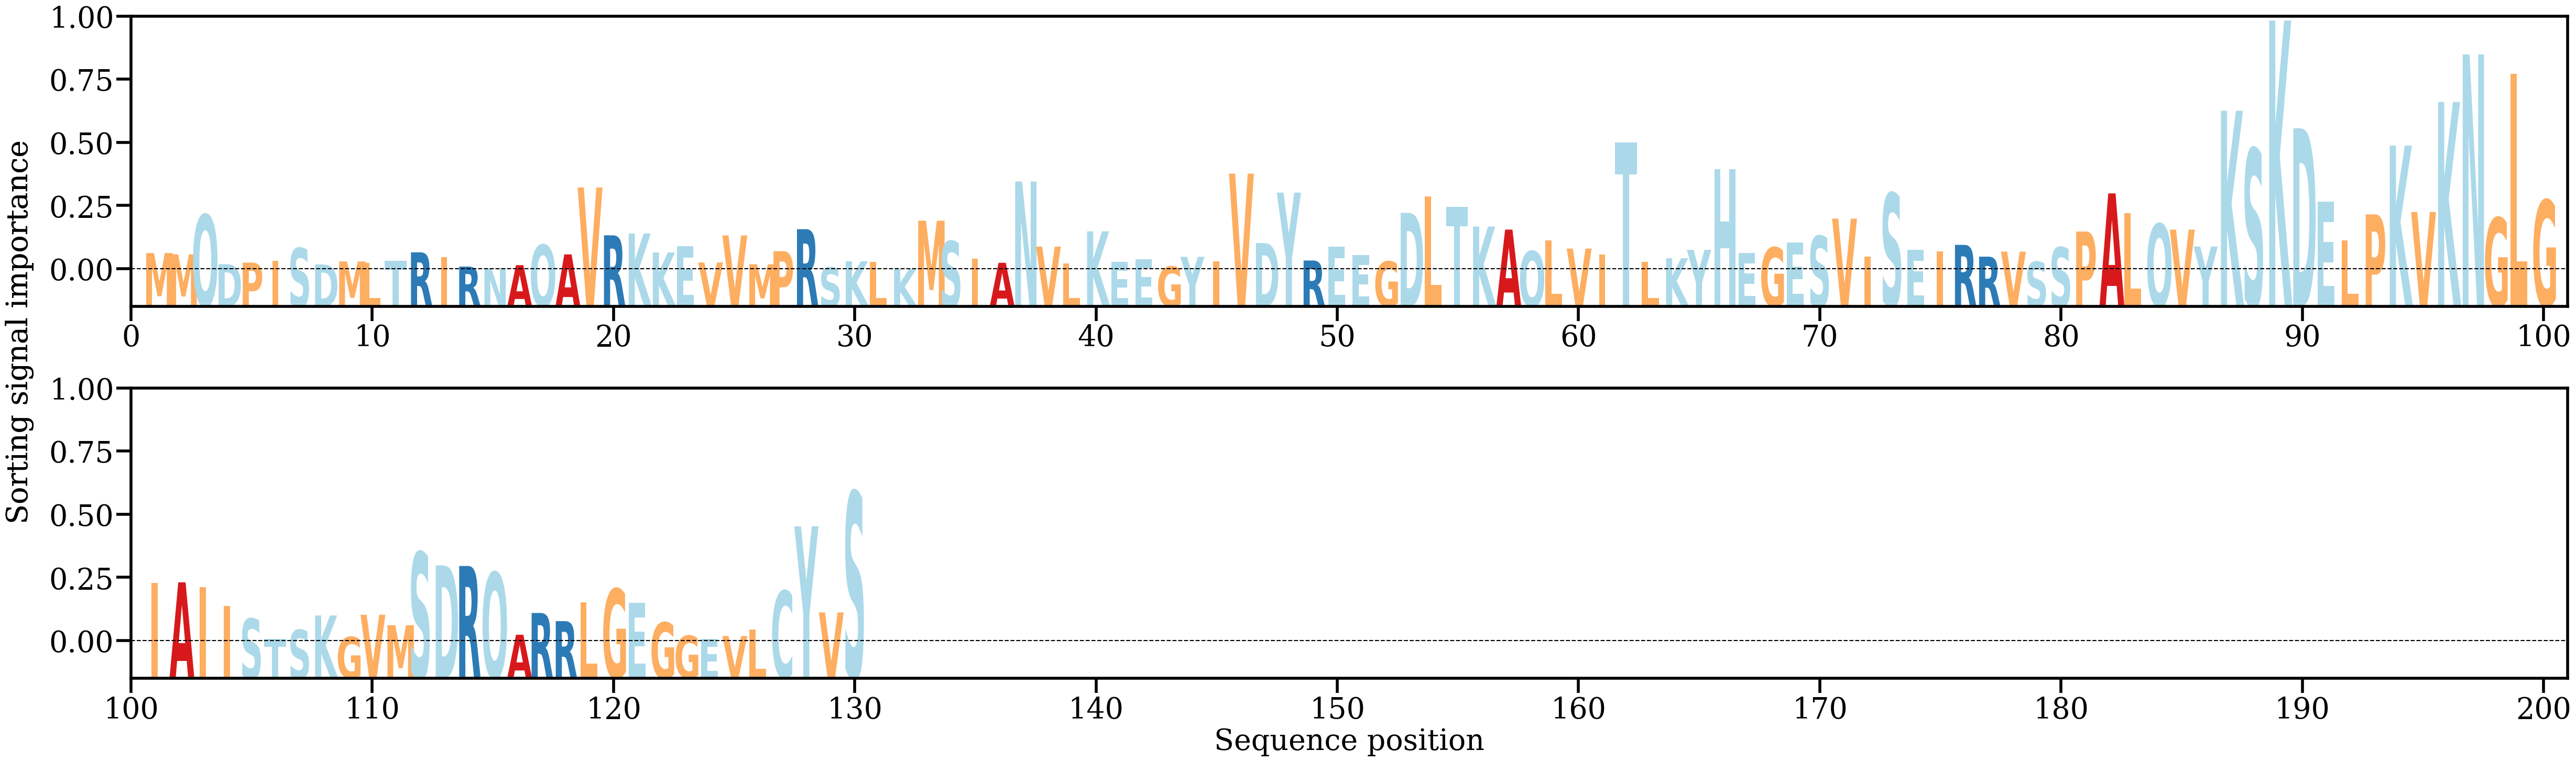

Data behind this chart, as committed beside it:
AA, Alpha
M, [0.00316169]
M, [0.00292845]
Q, [0.01039807]
D, [0.00107094]
P, [0.00136459]
I, [0.0017245]
S, [0.00410165]
D, [0.00101852]
M, [0.00157721]
L, [0.00130638]
T, [0.00173298]
R, [0.00330436]
I, [0.00239957]
R, [0.00061823]
N, [0.00031648]
A, [0.00088557]
Q, [0.00470955]
A, [0.00291348]
V, [0.01550895]
R, [0.00650054]
K, [0.00682924]
K, [0.00327296]
E, [0.0045043]
V, [0.00138126]
V, [0.00647221]
M, [0.0010408]
P, [0.00352197]
R, [0.00766179]
S, [0.00044924]
K, [0.00160837]
L, [0.00154574]
K, [0.00011028]
M, [0.00925606]
S, [0.00540148]
I, [0.00208083]
A, [0.00132538]
N, [0.01664234]
V, [0.00436332]
L, [0.00123914]
K, [0.00724965]
E, [0.001468]
E, [0.00203196]
G, [0.00060222]
Y, [0.002454]
I, [0.00164458]
V, [0.01812509]
D, [0.00504653]
Y, [0.01454279]
R, [0.00175448]
E, [0.00433855]
E, [0.00282021]
G, [0.00158078]
D, [0.01073137]
L, [0.01380504]
T, [0.01186443]
K, [0.00815617]
A, [0.00757912]
Q, [0.00352752]
L, [0.00557489]
V, [0.00400087]
... 70 more rows
